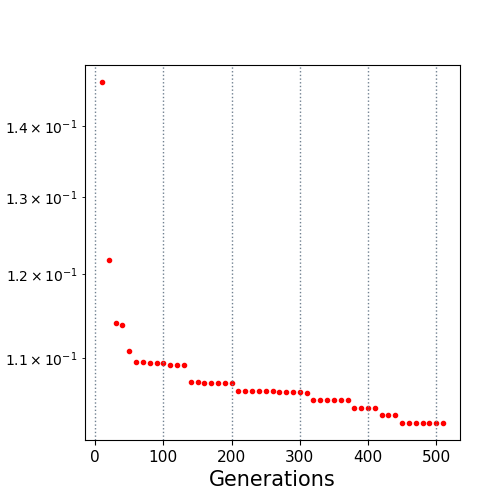

Source data for this figure (header and first rows):
10.0, 0.146592
20.0, 0.1218
30.0, 0.114
40.0, 0.1138
50.0, 0.1107
60.0, 0.1095
70.0, 0.1095
80.0, 0.1094
90.0, 0.1094
100.0, 0.1094
110.0, 0.1092
120.0, 0.1092
130.0, 0.1092
140.0, 0.1072
150.0, 0.1072
160.0, 0.1071
170.0, 0.1071
180.0, 0.1071
190.0, 0.1071
200.0, 0.1071
210.0, 0.1063
220.0, 0.1063
230.0, 0.1063
240.0, 0.1063
250.0, 0.1063
260.0, 0.1063
270.0, 0.1061
280.0, 0.1061
290.0, 0.1061
300.0, 0.1061
310.0, 0.106
320.0, 0.1053
330.0, 0.1053
340.0, 0.1053
350.0, 0.1053
360.0, 0.1053
370.0, 0.1053
380.0, 0.1044
390.0, 0.1044
400.0, 0.1044
410.0, 0.1044
420.0, 0.1037
430.0, 0.1037
440.0, 0.1037
450.0, 0.1028
460.0, 0.1028
470.0, 0.1028
480.0, 0.1028
490.0, 0.1028
500.0, 0.1028
510.0, 0.1028
